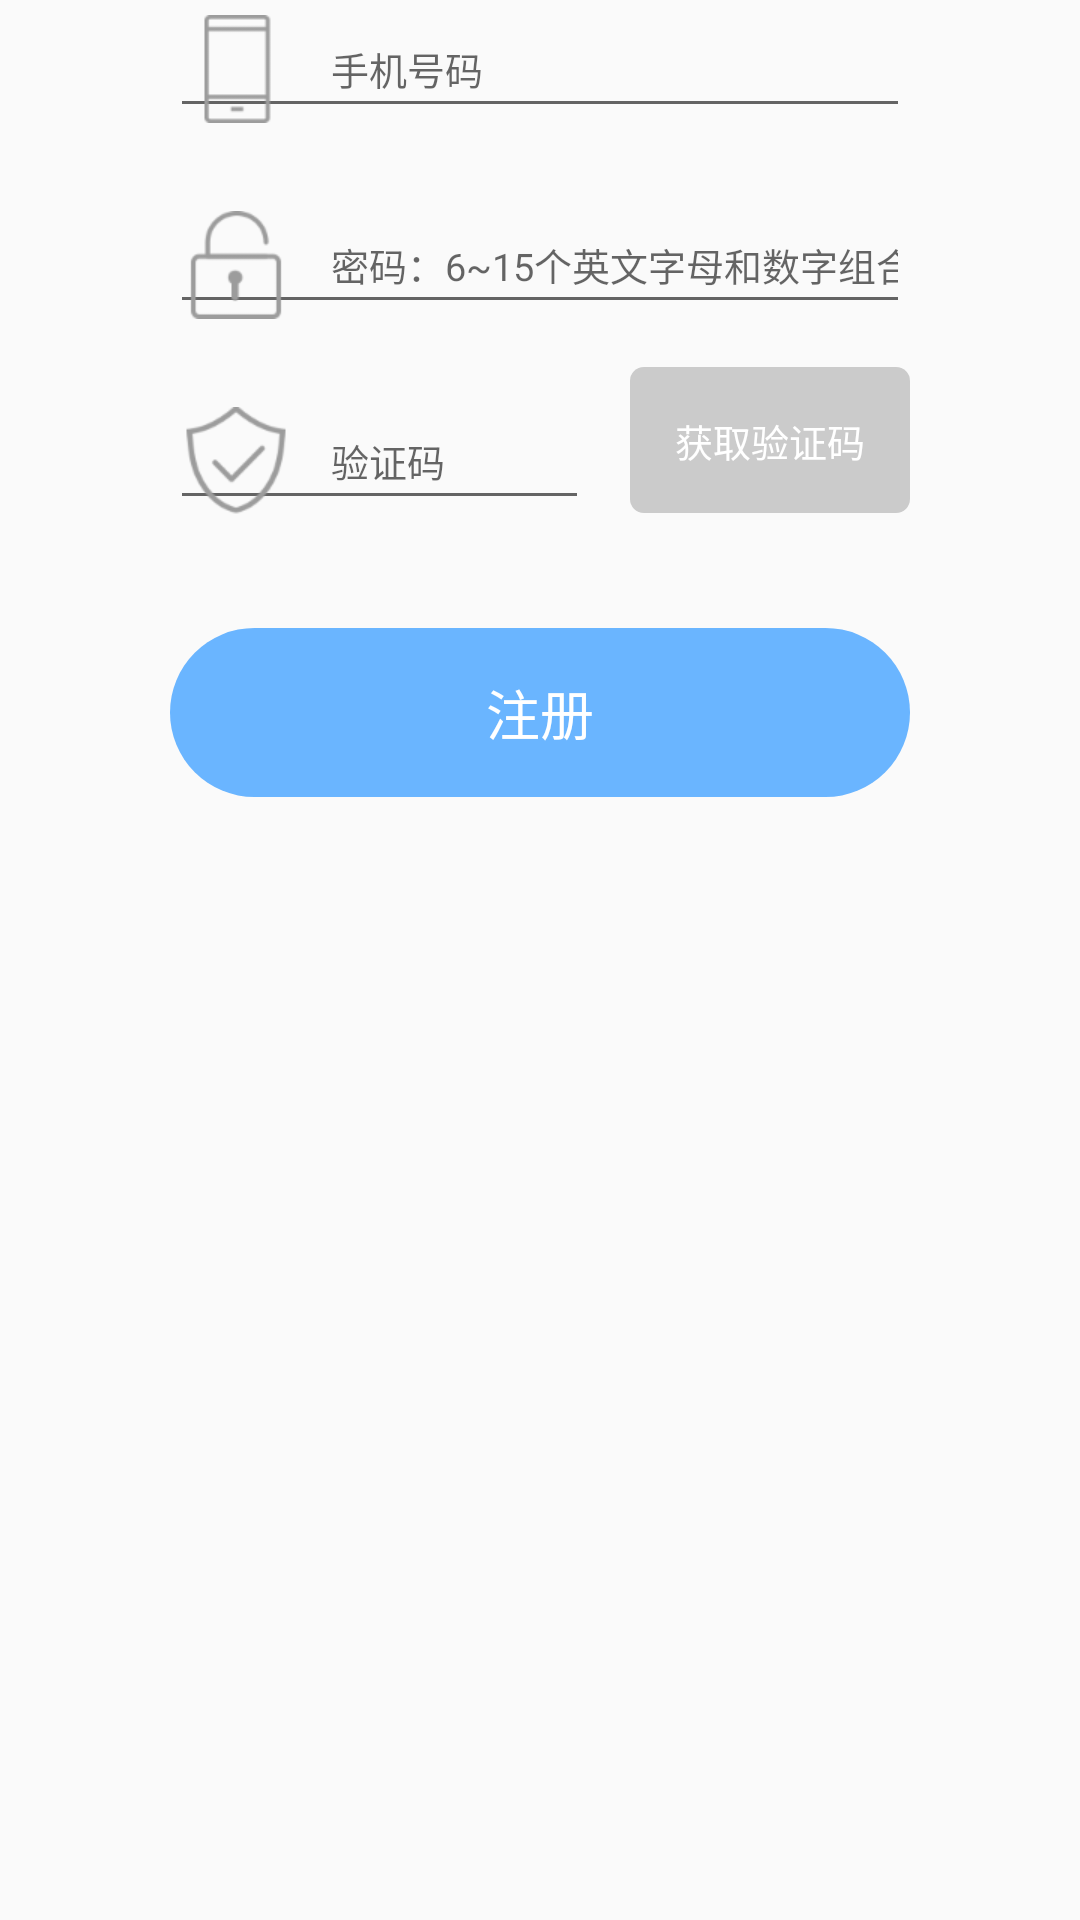

Write the Android layout XML for this screen, with the resource values it uses.
<!-- AndroidManifest.xml: application theme AppTheme -->
<!-- res/layout/user_fragment_register.xml -->
<?xml version="1.0" encoding="utf-8"?>
<ScrollView xmlns:android="http://schemas.android.com/apk/res/android"
    xmlns:app="http://schemas.android.com/apk/res-auto"
    android:id="@+id/scrollView"
    android:layout_width="match_parent"
    android:layout_height="match_parent"
    android:fillViewport="true">

    

    <android.support.constraint.ConstraintLayout
        android:layout_width="match_parent"
        android:layout_height="wrap_content"
        android:layout_marginBottom="100dp">

        <EditText
            android:id="@+id/et_phone"
            android:layout_width="0dp"
            android:layout_height="@dimen/dp_95"
            android:layout_marginEnd="@dimen/dp_126"
            android:layout_marginStart="@dimen/dp_126"
            android:drawableLeft="@mipmap/ic_mobile"
            android:drawablePadding="@dimen/dp_30"
            android:drawableStart="@mipmap/ic_mobile"
            android:hint="@string/user_phone_edit_hint"
            android:inputType="phone"
            android:maxLength="11"
            android:textSize="@dimen/textSizeMD"
            app:layout_constraintEnd_toEndOf="parent"
            app:layout_constraintStart_toStartOf="parent"
            app:layout_constraintTop_toTopOf="parent" />

        <EditText
            android:id="@+id/et_password"
            android:layout_width="0dp"
            android:layout_height="@dimen/dp_95"
            android:layout_marginTop="@dimen/dp_50"
            android:drawableLeft="@mipmap/ic_password"
            android:drawablePadding="@dimen/dp_30"
            android:drawableStart="@mipmap/ic_password"
            android:hint="@string/user_pwd_rule_edit_hint"
            android:inputType="textPassword"
            android:maxLength="15"
            android:textSize="@dimen/textSizeMD"
            app:layout_constraintEnd_toEndOf="@+id/et_phone"
            app:layout_constraintStart_toStartOf="@+id/et_phone"
            app:layout_constraintTop_toBottomOf="@+id/et_phone" />

        <EditText
            android:id="@+id/et_verify"
            android:layout_width="0dp"
            android:layout_height="@dimen/dp_95"
            android:layout_marginTop="@dimen/dp_50"
            android:drawableLeft="@mipmap/ic_verify"
            android:drawablePadding="@dimen/dp_30"
            android:drawableStart="@mipmap/ic_verify"
            android:hint="@string/user_register_verify_code"
            android:inputType="number"
            android:textSize="@dimen/textSizeMD"
            app:layout_constraintEnd_toStartOf="@+id/btn_verify"
            app:layout_constraintHorizontal_chainStyle="spread"
            app:layout_constraintStart_toStartOf="@+id/et_password"
            app:layout_constraintTop_toBottomOf="@+id/et_password" />

        <Button
            android:id="@+id/btn_verify"
            style="@style/Button.Rounded.Corner10"
            android:layout_width="wrap_content"
            android:layout_height="wrap_content"
            android:layout_marginBottom="@dimen/dp_5"
            android:layout_marginStart="@dimen/dp_30"
            android:text="@string/user_send_verify_code"
            android:enabled="false"
            app:layout_constraintBottom_toBottomOf="@+id/et_verify"
            app:layout_constraintEnd_toEndOf="@+id/et_password"
            app:layout_constraintStart_toEndOf="@+id/et_verify" />

        <TextView
            android:id="@+id/tv_warning"
            style="@style/text_XS_red"
            android:layout_width="0dp"
            android:layout_height="wrap_content"
            android:layout_marginTop="@dimen/dp_16"
            android:lineSpacingExtra="@dimen/dp_5"
            android:maxLines="2"
            android:visibility="gone"
            android:text="@string/user_phone_number_registered"
            app:layout_constraintEnd_toEndOf="@+id/btn_verify"
            app:layout_constraintHorizontal_bias="0.25"
            app:layout_constraintStart_toStartOf="@+id/et_verify"
            app:layout_constraintTop_toBottomOf="@+id/et_verify" />

        <Button
            android:id="@+id/btn_register"
            style="@style/Button.Rounded.Corner50"
            android:layout_width="0dp"
            android:layout_height="wrap_content"
            android:layout_marginTop="@dimen/dp_80"
            android:text="@string/user_register"
            app:layout_constraintEnd_toEndOf="@+id/btn_verify"
            app:layout_constraintStart_toStartOf="@+id/et_verify"
            app:layout_constraintTop_toBottomOf="@+id/et_verify" />

    </android.support.constraint.ConstraintLayout>
</ScrollView>
<!-- resources referenced by this layout -->
<resources>
  <dimen name="dp_126">126.00dp</dimen>
  <dimen name="dp_16">16.00dp</dimen>
  <dimen name="dp_30">30.00dp</dimen>
  <dimen name="dp_5">5.00dp</dimen>
  <dimen name="dp_50">50.00dp</dimen>
  <dimen name="dp_80">80.00dp</dimen>
  <dimen name="dp_95">95.00dp</dimen>
  <dimen name="textSizeMD">28sp</dimen>
  <string name="user_phone_edit_hint">手机号码</string>
  <string name="user_phone_number_registered">手机号已被注册</string>
  <string name="user_pwd_rule_edit_hint">密码：6~15个英文字母和数字组合</string>
  <string name="user_register">注册</string>
  <string name="user_register_verify_code">验证码</string>
  <string name="user_send_verify_code">获取验证码</string>
  <style name="Button.Rounded.Corner10" parent="Widget.AppCompat.Button.Borderless">
          <item name="android:background">@drawable/user_btn_bg_selector_blue_corners_10</item>
          <item name="android:padding">15dp</item>
          <item name="android:textColor">@color/text_white</item>
          <item name="android:textSize">@dimen/textSizeMD</item>
          <item name="android:textStyle">normal</item>
          <item name="android:gravity">center</item>
      </style>
  <style name="Button.Rounded.Corner50" parent="Widget.AppCompat.Button.Borderless">
          <item name="android:background">@drawable/user_btn_bg_selector_pressed</item>
          <item name="android:padding">15dp</item>
          <item name="android:textColor">@color/text_white</item>
          <item name="android:textSize">@dimen/textSizeXXL</item>
          <item name="android:textStyle">normal</item>
          <item name="android:gravity">center</item>
      </style>
  <style name="text_XS_red">
          <item name="android:textColor">@color/user_warning_text_color</item>
          <item name="android:textSize">@dimen/textSizeXS</item>
          <item name="android:textStyle">normal</item>
          <item name="android:gravity">center</item>
      </style>
  <style name="AppTheme" parent="Theme.AppCompat.Light.DarkActionBar">
          
          <item name="colorPrimary">@color/colorPrimary</item>
          <item name="colorPrimaryDark">@color/colorPrimaryDark</item>
          <item name="colorAccent">@color/colorAccent</item>
          <item name="android:windowFullscreen">true</item>
          <item name="android:windowContentOverlay">@null</item>
      </style>
  <color name="text_white">#FFFFFF</color>
  <!-- drawable user_btn_bg_selector_pressed (drawable) -->
  <?xml version="1.0" encoding="utf-8"?>
  <selector xmlns:android="http://schemas.android.com/apk/res/android">
  
      <item android:state_pressed="true">
          <shape android:shape="rectangle">
              <solid android:color="@color/user_btn_pressed_color"/>
              <corners android:topLeftRadius="@dimen/dp_50"
                  android:topRightRadius="@dimen/dp_50"
                  android:bottomRightRadius="@dimen/dp_50"
                  android:bottomLeftRadius="@dimen/dp_50" />
          </shape>
      </item>
  
      <item>
          <shape android:shape="rectangle">
              <solid android:color="@color/user_btn_normal_color"/>
              <corners android:topLeftRadius="@dimen/dp_50"
                  android:topRightRadius="@dimen/dp_50"
                  android:bottomRightRadius="@dimen/dp_50"
                  android:bottomLeftRadius="@dimen/dp_50" />
          </shape>
      </item>
  
  </selector>
  <dimen name="textSizeXXL">40sp</dimen>
  <color name="user_warning_text_color">#FF0000</color>
  <dimen name="textSizeXS">20sp</dimen>
  <color name="colorPrimary">#45AAFF</color>
  <color name="colorPrimaryDark">@android:color/transparent</color>
  <color name="colorAccent">#45AAFF</color>
  <color name="user_btn_normal_color">#6ab5ff</color>
  <dimen name="dp_10">10.00dp</dimen>
  <color name="user_btn_no_enabled_color">#CBCBCB</color>
  <color name="user_btn_pressed_color">#3399ff</color>
</resources>
